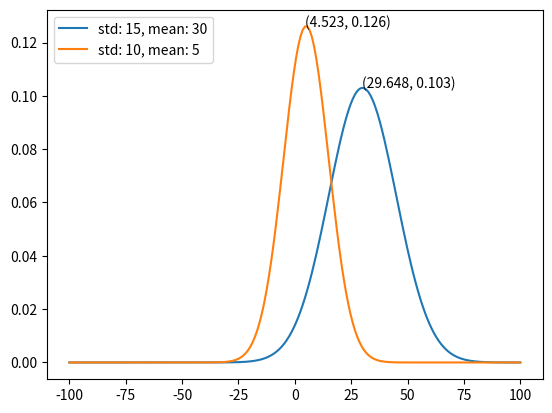

The matplotlib source for this figure:
import numpy as np
import matplotlib.pyplot as plt

arr_legend = []

def p(r, mu, ker):
	return np.exp(-0.5*((r-mu)/ker)**2)/(np.sqrt(2*np.pi*ker))

def f1():
	ker = 15 #std
	mu = 30  #mean

	start = -100
	end = 100

	r = np.linspace(start, end, num=end-start)
	p_ = p(r, mu, ker)

	max_p = p(r[0], mu, ker)
	max_r = r[0]
	for i in r:
		if(max_p < p(i, mu, ker)):
			max_p = p(i, mu, ker)
			max_r = i

	#plt.plot(max_r, max_p, "o")
	plt.annotate( "("+str(np.round(max_r, 3))+", "+str(np.round(max_p, 3))+")",(max_r,max_p) )
	plt.plot(r, p_)
	arr_legend.append("std: "+str(ker)+", "+ "mean: "+str(mu))

def f2():
	ker = 10 #std
	mu = 5 #mean

	start = -100
	end = 100

	r = np.linspace(start, end, num=end-start)
	p_ = p(r, mu, ker)

	max_p = p(r[0], mu, ker)
	max_r = r[0]
	for i in r:
		if(max_p < p(i, mu, ker)):
			max_p = p(i, mu, ker)
			max_r = i

	#plt.plot(max_r, max_p, "o")
	plt.annotate( "("+str(np.round(max_r, 3))+", "+str(np.round(max_p, 3))+")",(max_r,max_p) )
	plt.plot(r, p_)
	arr_legend.append("std: "+str(ker)+", "+ "mean: "+str(mu))

f1()
f2()
plt.legend(arr_legend, loc='best')
plt.show()
